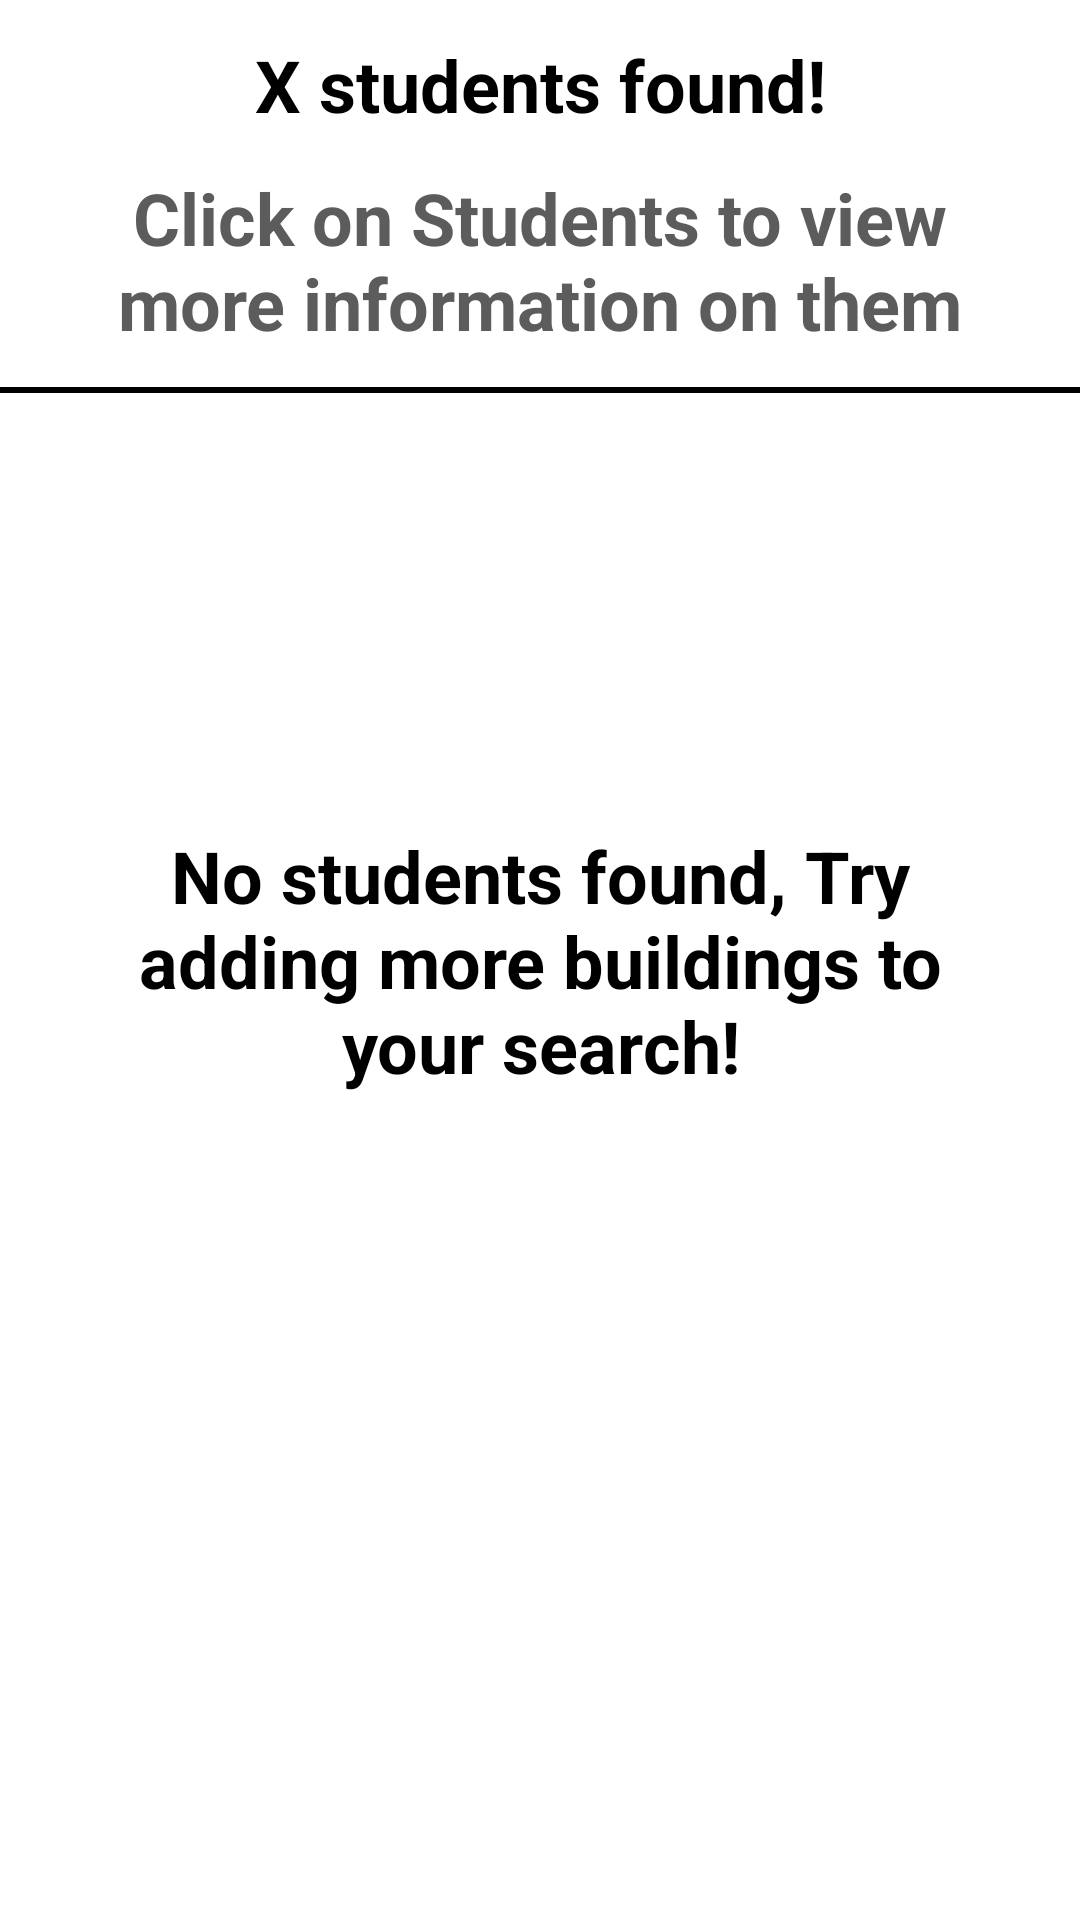

This screen was rendered from an Android layout file. Write that file and the resources it references.
<!-- AndroidManifest.xml: application theme Theme.LocalLink -->
<!-- res/layout/fragment_search_results.xml -->
<?xml version="1.0" encoding="utf-8"?>
<androidx.constraintlayout.widget.ConstraintLayout xmlns:android="http://schemas.android.com/apk/res/android"
    xmlns:tools="http://schemas.android.com/tools"
    android:layout_width="match_parent"
    android:layout_height="match_parent"
    xmlns:app="http://schemas.android.com/apk/res-auto"
    tools:context=".SearchResults">

    <TextView
        android:id="@+id/search_results_no_students_found"
        android:layout_width="wrap_content"
        android:layout_height="wrap_content"
        android:textSize="24sp"
        android:textAlignment="center"
        android:paddingHorizontal="20dp"
        android:textColor="@color/black"
        android:text="No students found, Try adding more buildings to your search!"
        android:textStyle="bold"
        app:layout_constraintTop_toTopOf="parent"
        app:layout_constraintBottom_toBottomOf="parent"
        app:layout_constraintStart_toStartOf="parent"
        app:layout_constraintEnd_toEndOf="parent"
        tools:visibility="invisible"
        />
    <TextView
        android:id="@+id/search_results_studentsFoundNumber"
        android:layout_width="wrap_content"
        android:layout_height="wrap_content"
        android:textSize="24sp"
        android:textAlignment="center"
        android:layout_marginTop="12dp"
        android:textColor="@color/black"
        android:text="X students found!"
        android:textStyle="bold"
        app:layout_constraintTop_toTopOf="parent"
        app:layout_constraintStart_toStartOf="parent"
        app:layout_constraintEnd_toEndOf="parent"
        tools:visibility="visible"
        />
    <TextView
        android:id="@+id/search_results_studentsFoundInstructions"
        android:layout_width="wrap_content"
        android:layout_height="wrap_content"
        android:textSize="24sp"
        android:textAlignment="center"
        android:paddingHorizontal="20dp"
        android:textColor="#5C5C5C"
        android:layout_marginTop="12dp"
        android:text="Click on Students to view more information on them"
        android:textStyle="bold"
        app:layout_constraintTop_toBottomOf="@id/search_results_studentsFoundNumber"
        app:layout_constraintStart_toStartOf="parent"
        app:layout_constraintEnd_toEndOf="parent"
        tools:visibility="visible"
        />
    <View
        android:id="@+id/search_results_divider_line"
        android:layout_width="match_parent"
        android:layout_height="2dp"
        app:layout_constraintStart_toStartOf="parent"
        app:layout_constraintEnd_toEndOf="parent"
        android:layout_marginTop="12dp"
        android:background="@color/black"
        app:layout_constraintTop_toBottomOf="@id/search_results_studentsFoundInstructions"
        />

    <androidx.recyclerview.widget.RecyclerView
        android:id="@+id/search_results_recycler"
        android:padding="4dp"
        android:clipToPadding="false"
        android:layout_width="match_parent"
        android:layout_height="wrap_content"
        app:layout_constraintTop_toBottomOf="@id/search_results_divider_line"
        app:layout_constraintStart_toStartOf="parent"/>





</androidx.constraintlayout.widget.ConstraintLayout>
<!-- resources referenced by this layout -->
<resources>
  <style name="Theme.LocalLink" parent="Theme.MaterialComponents.DayNight.DarkActionBar">
          
          <item name="colorPrimary">@color/purple_500</item>
          <item name="colorPrimaryVariant">@color/purple_700</item>
          <item name="colorOnPrimary">@color/white</item>
          
          <item name="colorSecondary">@color/teal_200</item>
          <item name="colorSecondaryVariant">@color/teal_700</item>
          <item name="colorOnSecondary">@color/black</item>
          
          <item name="android:statusBarColor">?attr/colorPrimaryVariant</item>
          
      </style>
  <!-- not gathered from this repository: default colours our renderer supplied (Android Studio template values) -->
  <color name="purple_500">#FF6200EE</color>
  <color name="purple_700">#FF3700B3</color>
  <color name="teal_200">#FF03DAC5</color>
  <color name="teal_700">#FF018786</color>
  <color name="black">#FF000000</color>
  <color name="white">#FFFFFFFF</color>
</resources>
